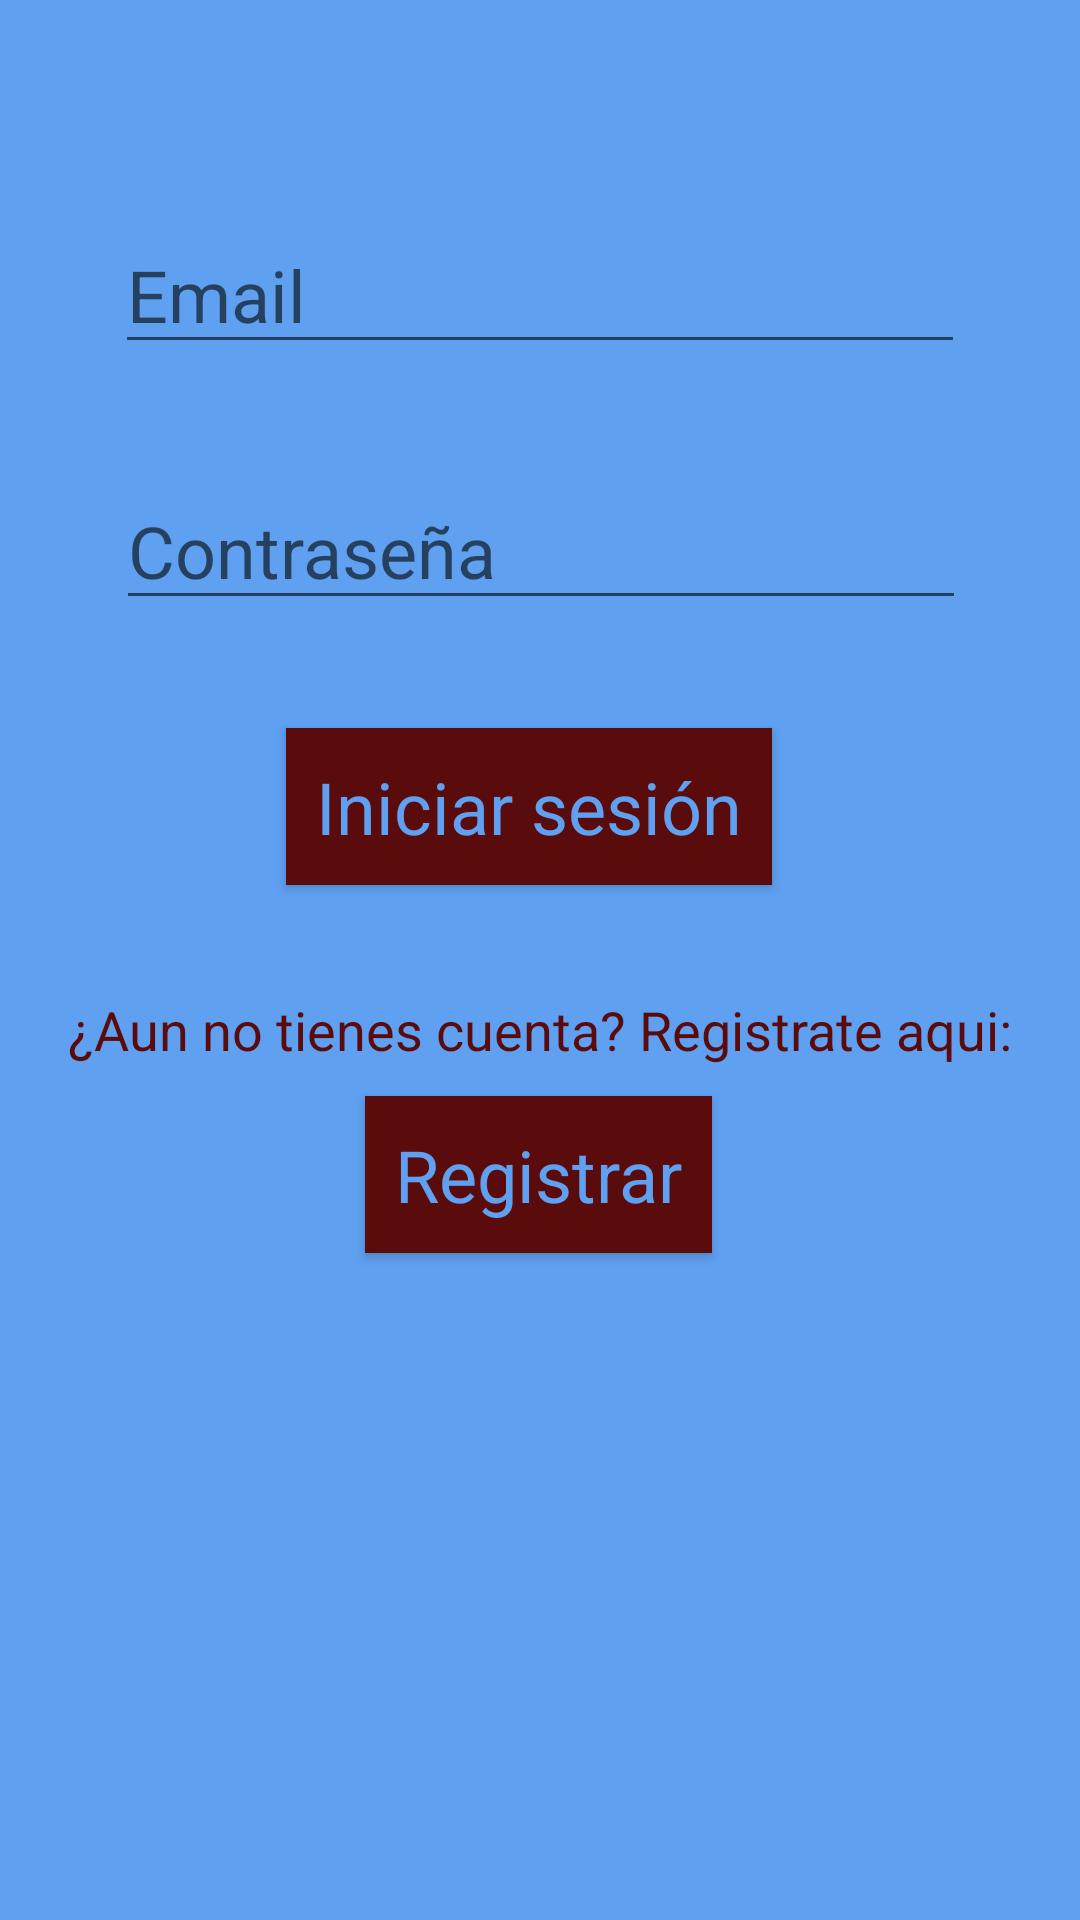

Android layout source for this screen:
<!-- AndroidManifest.xml: application theme AppTheme -->
<!-- res/layout/activity_main.xml -->
<?xml version="1.0" encoding="utf-8"?>
<androidx.constraintlayout.widget.ConstraintLayout xmlns:android="http://schemas.android.com/apk/res/android"
    xmlns:app="http://schemas.android.com/apk/res-auto"
    xmlns:tools="http://schemas.android.com/tools"
    style="@style/background"
    android:layout_width="match_parent"
    android:layout_height="match_parent"
    tools:context=".activities.MainActivity">

    <EditText
        android:id="@+id/etMail"
        android:layout_width="wrap_content"
        android:layout_height="wrap_content"
        android:layout_marginTop="72dp"
        android:ems="10"
        android:hint="@string/email"
        android:inputType="textEmailAddress"
        android:textSize="24sp"
        app:layout_constraintEnd_toEndOf="parent"
        app:layout_constraintStart_toStartOf="parent"
        app:layout_constraintTop_toTopOf="parent" />

    <Button
        android:id="@+id/buttonLogin"
        style="@style/Button"
        android:layout_width="wrap_content"
        android:layout_height="wrap_content"
        android:layout_marginTop="36dp"
        android:onClick="login"
        android:text="@string/login"
        android:textSize="24sp"
        app:layout_constraintEnd_toEndOf="parent"
        app:layout_constraintHorizontal_bias="0.482"
        app:layout_constraintStart_toStartOf="parent"
        app:layout_constraintTop_toBottomOf="@+id/edPassworlogin" />

    <Button
        android:id="@+id/buttonRegistrar"
        style="@style/Button"
        android:layout_width="wrap_content"
        android:layout_height="wrap_content"
        android:layout_marginTop="10dp"
        android:onClick="registeractivity"
        android:text="@string/registrar"
        android:textSize="24sp"
        app:layout_constraintEnd_toEndOf="parent"
        app:layout_constraintHorizontal_bias="0.498"
        app:layout_constraintStart_toStartOf="parent"
        app:layout_constraintTop_toBottomOf="@+id/textView" />

    <EditText
        android:id="@+id/edPassworlogin"
        android:layout_width="wrap_content"
        android:layout_height="wrap_content"
        android:layout_marginTop="36dp"
        android:ems="10"
        android:hint="@string/password"
        android:inputType="textPassword"
        android:textSize="24sp"
        app:layout_constraintEnd_toEndOf="parent"
        app:layout_constraintHorizontal_bias="0.504"
        app:layout_constraintStart_toStartOf="parent"
        app:layout_constraintTop_toBottomOf="@+id/etMail" />

    <TextView
        android:id="@+id/textView"
        android:layout_width="wrap_content"
        android:layout_height="wrap_content"
        android:layout_marginTop="36dp"
        android:text="@string/mensaje"
        android:textSize="18sp"
        app:layout_constraintEnd_toEndOf="parent"
        app:layout_constraintStart_toStartOf="parent"
        app:layout_constraintTop_toBottomOf="@+id/buttonLogin" />
</androidx.constraintlayout.widget.ConstraintLayout>
<!-- resources referenced by this layout -->
<resources>
  <string name="email">Email</string>
  <string name="login">Iniciar sesión</string>
  <string name="mensaje">¿Aun no tienes cuenta? Registrate aqui:</string>
  <string name="password">Contraseña</string>
  <string name="registrar">Registrar</string>
  <style name="Button" parent="AppTheme">
          <item name="android:textColor">@color/background</item>
          <item name="android:background">@color/colorPrimary</item>
          <item name="android:padding">10dp</item>
      </style>
  <style name="background" parent="AppTheme">
          <item name="android:background">@color/background</item>
      </style>
  <style name="AppTheme" parent="Theme.AppCompat.Light.NoActionBar">
          
          <item name="colorPrimary">@color/colorPrimary</item>
          <item name="colorPrimaryDark">@color/colorPrimaryDark</item>
          <item name="colorAccent">@color/colorAccent</item>
          <item name="android:color">@color/colorPrimary</item>
          <item name="android:textColor">@color/colorPrimary</item>
      </style>
  <color name="background">#5FA0F1</color>
  <color name="colorPrimary">#5A0B0B</color>
  <color name="colorPrimaryDark">#74743b</color>
  <color name="colorAccent">#ffb3b3</color>
</resources>
